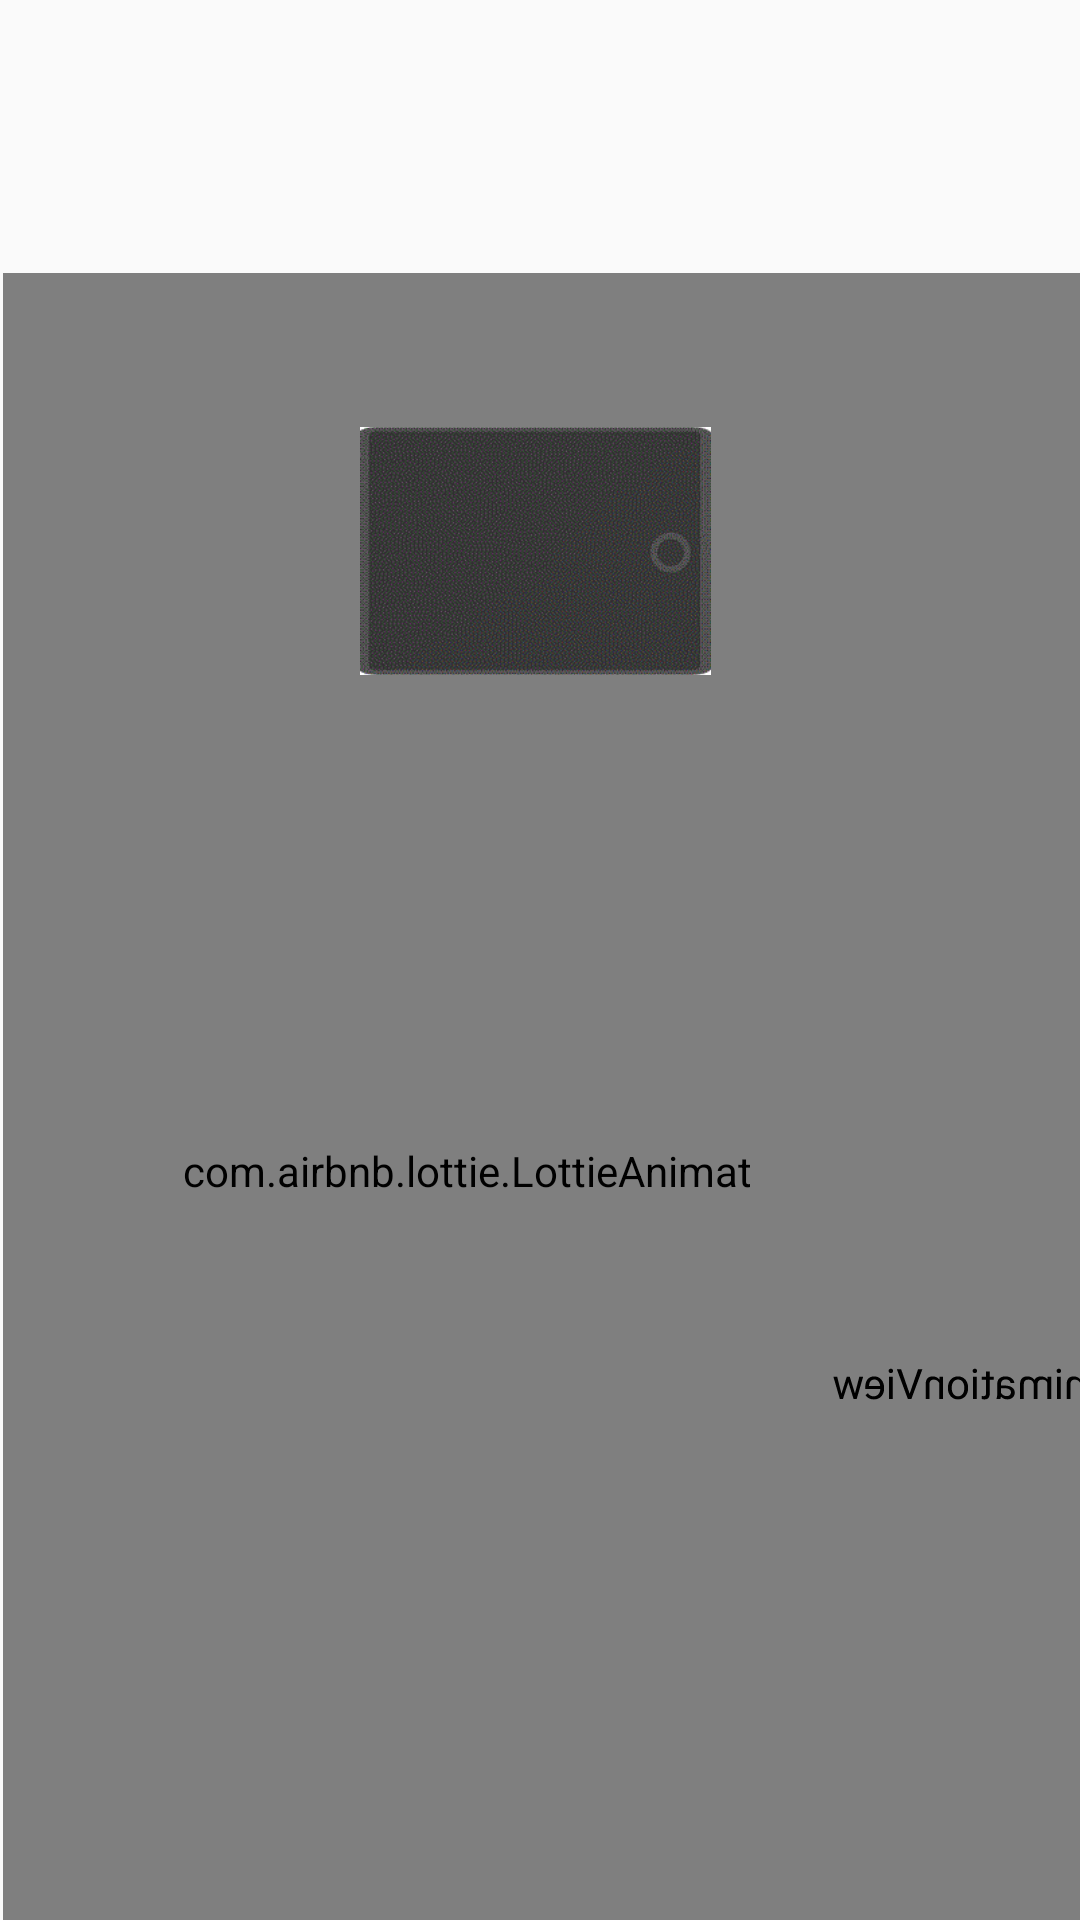

Produce the Android XML layout that renders to this screen, including the resource entries it uses.
<!-- AndroidManifest.xml: application theme Theme.AppCompat.Light.NoActionBar -->
<!-- res/layout/activity_action.xml -->
<?xml version="1.0" encoding="utf-8"?>
<androidx.constraintlayout.widget.ConstraintLayout xmlns:android="http://schemas.android.com/apk/res/android"

    xmlns:app="http://schemas.android.com/apk/res-auto"
    xmlns:tools="http://schemas.android.com/tools"
    android:layout_width="match_parent"
    android:layout_height="match_parent"
    tools:context=".MainActivity"
    android:id="@+id/total1">


    <RelativeLayout
        android:layout_width="match_parent"
        android:layout_height="match_parent"
        android:orientation="vertical"
        tools:layout_editor_absoluteX="47dp"
        tools:layout_editor_absoluteY="16dp"
        android:id="@+id/total">


        <com.airbnb.lottie.LottieAnimationView
            android:id="@+id/lottie"
            android:layout_width="410dp"
            android:layout_height="690dp"
            android:layout_alignParentLeft="true"
            android:layout_alignParentTop="true"
            android:layout_alignParentRight="true"
            android:layout_alignParentBottom="true"
            android:layout_marginLeft="1dp"
            android:layout_marginTop="91dp"
            android:layout_marginRight="0dp"
            android:layout_marginBottom="-50dp"
            app:lottie_fileName="furtune.json" />

        <ImageView
            android:layout_width="wrap_content"
            android:layout_height="508dp"
            android:layout_alignParentLeft="true"
            android:layout_alignParentTop="true"
            android:layout_alignParentRight="true"
            android:layout_alignParentBottom="true"
            android:layout_marginLeft="120dp"
            android:layout_marginTop="-25dp"
            android:layout_marginRight="123dp"
            android:layout_marginBottom="248dp"
            android:src="@drawable/furtune1"
            android:id="@+id/emg"/>

        // android:scaleType="fitXY"


        <com.airbnb.lottie.LottieAnimationView
            android:id="@+id/among"
            android:layout_width="wrap_content"
            android:layout_height="452dp"
            android:layout_alignParentLeft="true"
            android:layout_alignParentTop="true"
            android:layout_alignParentRight="true"
            android:layout_alignParentBottom="true"
            android:layout_marginLeft="250dp"
            android:layout_marginTop="280dp"
            android:layout_marginRight="-184dp"
            android:layout_marginBottom="-2dp"
            android:rotationY="180"
            app:lottie_fileName="amongus.json" />

        <ImageView
            android:id="@+id/shadow"
            android:layout_width="120dp"
            android:layout_height="wrap_content"
            android:layout_alignParentLeft="true"
            android:layout_alignParentTop="true"
            android:layout_alignParentRight="true"
            android:layout_alignParentBottom="true"
            android:layout_marginLeft="139dp"
            android:layout_marginTop="383dp"
            android:layout_marginRight="158dp"
            android:layout_marginBottom="86dp"
            android:scaleType="fitXY"/>
           // android:src="@drawable/shadow"

    </RelativeLayout>


</androidx.constraintlayout.widget.ConstraintLayout>
<!-- resources referenced by this layout -->
<resources>
  <!-- drawable furtune1: gif bitmap (drawable-v24, 11354 bytes) -->
  <!-- drawable shadow: gif bitmap (drawable-v24, 956 bytes) -->
</resources>
